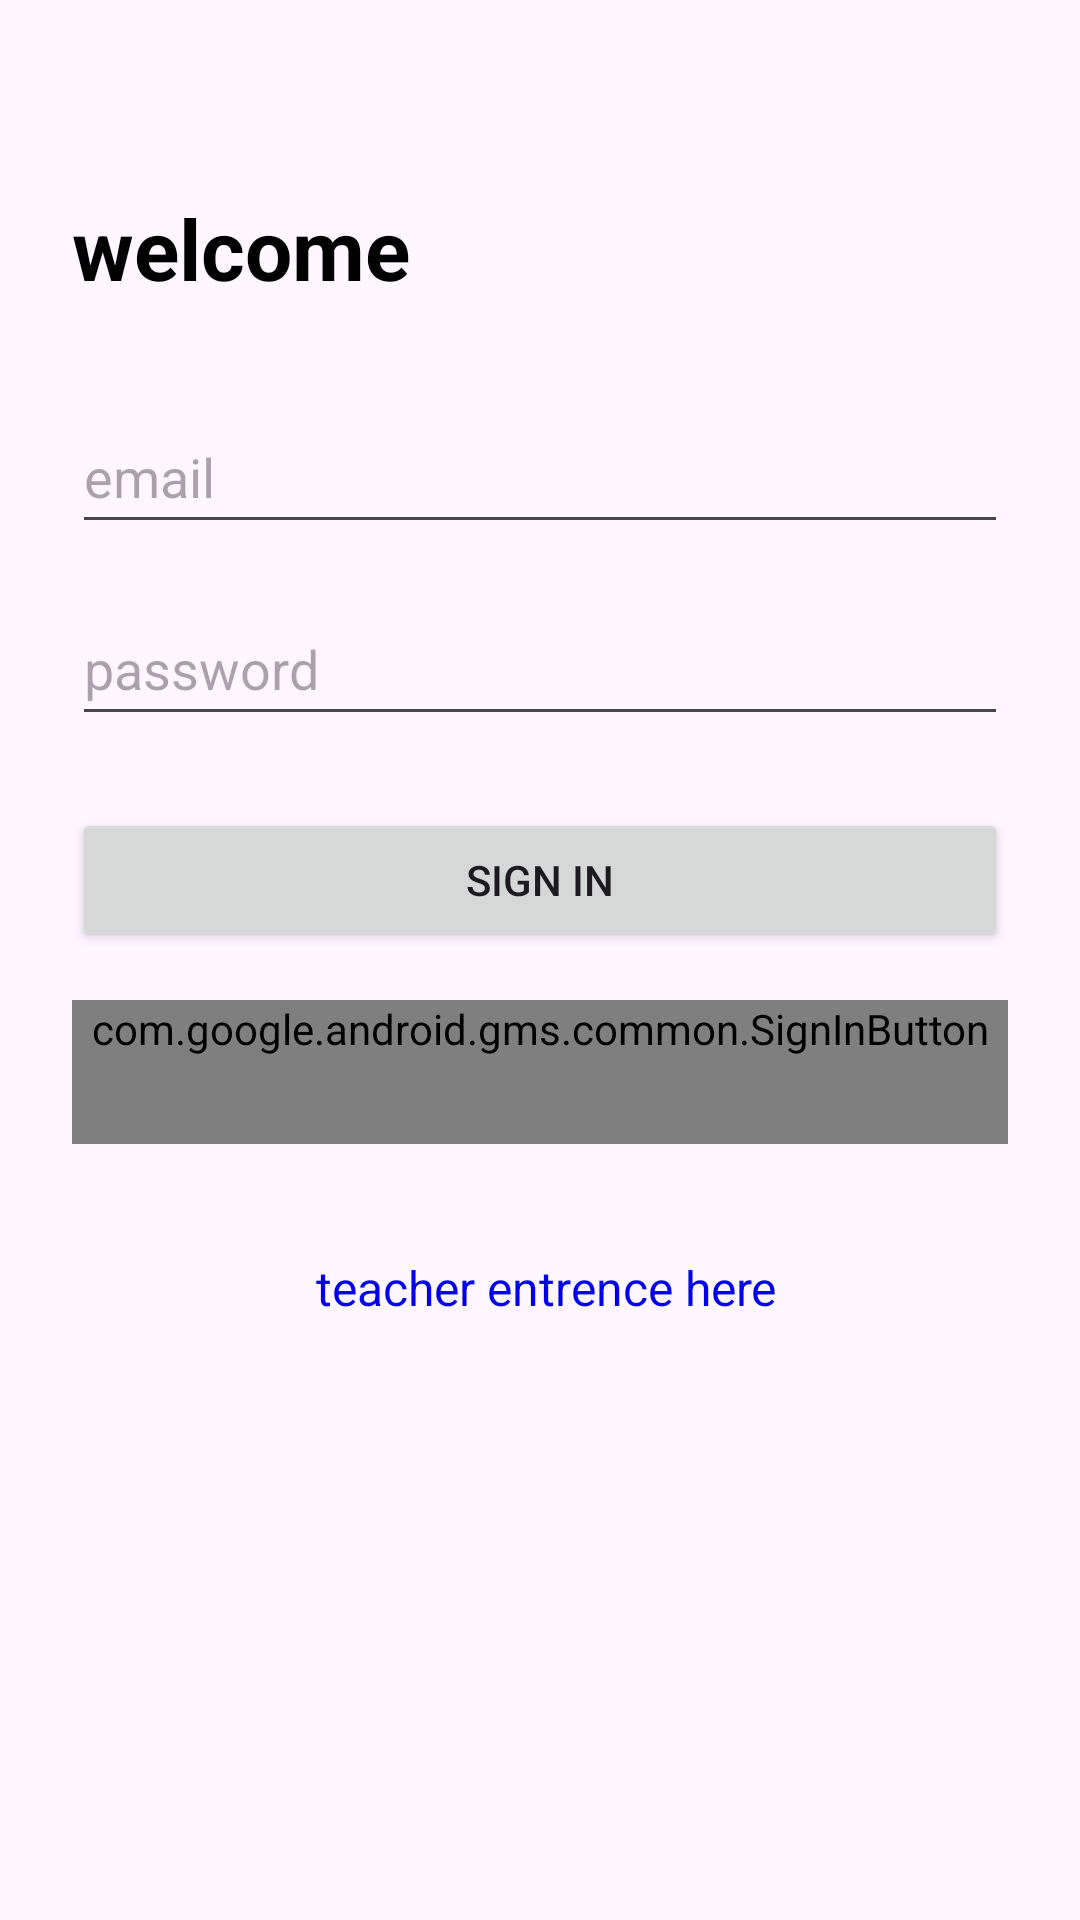

Android layout source for this screen:
<!-- AndroidManifest.xml: application theme Theme.AdPlusScan -->
<!-- res/layout/activity_login.xml -->
<?xml version="1.0" encoding="utf-8"?>
<androidx.constraintlayout.widget.ConstraintLayout xmlns:android="http://schemas.android.com/apk/res/android"
    xmlns:app="http://schemas.android.com/apk/res-auto"
    android:layout_width="match_parent"
    android:layout_height="match_parent"
    android:padding="24dp">

    <TextView
        android:id="@+id/tvTitle"
        android:layout_width="wrap_content"
        android:layout_height="wrap_content"
        android:text="welcome"
        android:textSize="28sp"
        android:textStyle="bold"
        android:textColor="#000000"
        app:layout_constraintTop_toTopOf="parent"
        app:layout_constraintStart_toStartOf="parent"
        android:layout_marginTop="40dp" />

    <EditText
        android:id="@+id/etEmail"
        android:layout_width="0dp"
        android:layout_height="wrap_content"
        android:minHeight="48dp"
        android:hint="email"
        android:inputType="textEmailAddress"
        app:layout_constraintTop_toBottomOf="@id/tvTitle"
        app:layout_constraintStart_toStartOf="parent"
        app:layout_constraintEnd_toEndOf="parent"
        android:layout_marginTop="32dp" />

    <EditText
        android:id="@+id/etPassword"
        android:layout_width="0dp"
        android:layout_height="wrap_content"
        android:minHeight="48dp"
        android:hint="password"
        android:inputType="textPassword"
        app:layout_constraintTop_toBottomOf="@id/etEmail"
        app:layout_constraintStart_toStartOf="parent"
        app:layout_constraintEnd_toEndOf="parent"
        android:layout_marginTop="16dp" />

    <Button
        android:id="@+id/btnRegister"
        android:layout_width="0dp"
        android:layout_height="wrap_content"
        android:minHeight="48dp"
        android:text="sign in"
        app:layout_constraintTop_toBottomOf="@id/etPassword"
        app:layout_constraintStart_toStartOf="parent"
        app:layout_constraintEnd_toEndOf="parent"
        android:layout_marginTop="24dp" />

    <com.google.android.gms.common.SignInButton
        android:id="@+id/btnGoogleSignIn"
        android:layout_width="0dp"
        android:layout_height="wrap_content"
        android:minHeight="48dp"
        app:layout_constraintTop_toBottomOf="@id/btnRegister"
        app:layout_constraintStart_toStartOf="parent"
        app:layout_constraintEnd_toEndOf="parent"
        android:layout_marginTop="16dp" />

    <TextView
        android:id="@+id/tvTeacherLogin"
        android:layout_width="wrap_content"
        android:layout_height="wrap_content"
        android:minWidth="120dp"
        android:minHeight="48dp"
        android:gravity="center"
        android:text=" teacher entrence here"
        android:textColor="#0000EE"
        android:textSize="16sp"
        android:clickable="true"
        android:focusable="true"
        android:layout_marginTop="24dp"
        app:layout_constraintTop_toBottomOf="@id/btnGoogleSignIn"
        app:layout_constraintStart_toStartOf="parent"
        app:layout_constraintEnd_toEndOf="parent" />

</androidx.constraintlayout.widget.ConstraintLayout>
<!-- resources referenced by this layout -->
<resources>
  <style name="Theme.AdPlusScan" parent="Base.Theme.AdPlusScan" />
  <style name="Base.Theme.AdPlusScan" parent="Theme.Material3.DayNight.NoActionBar">
          
          
      </style>
</resources>
